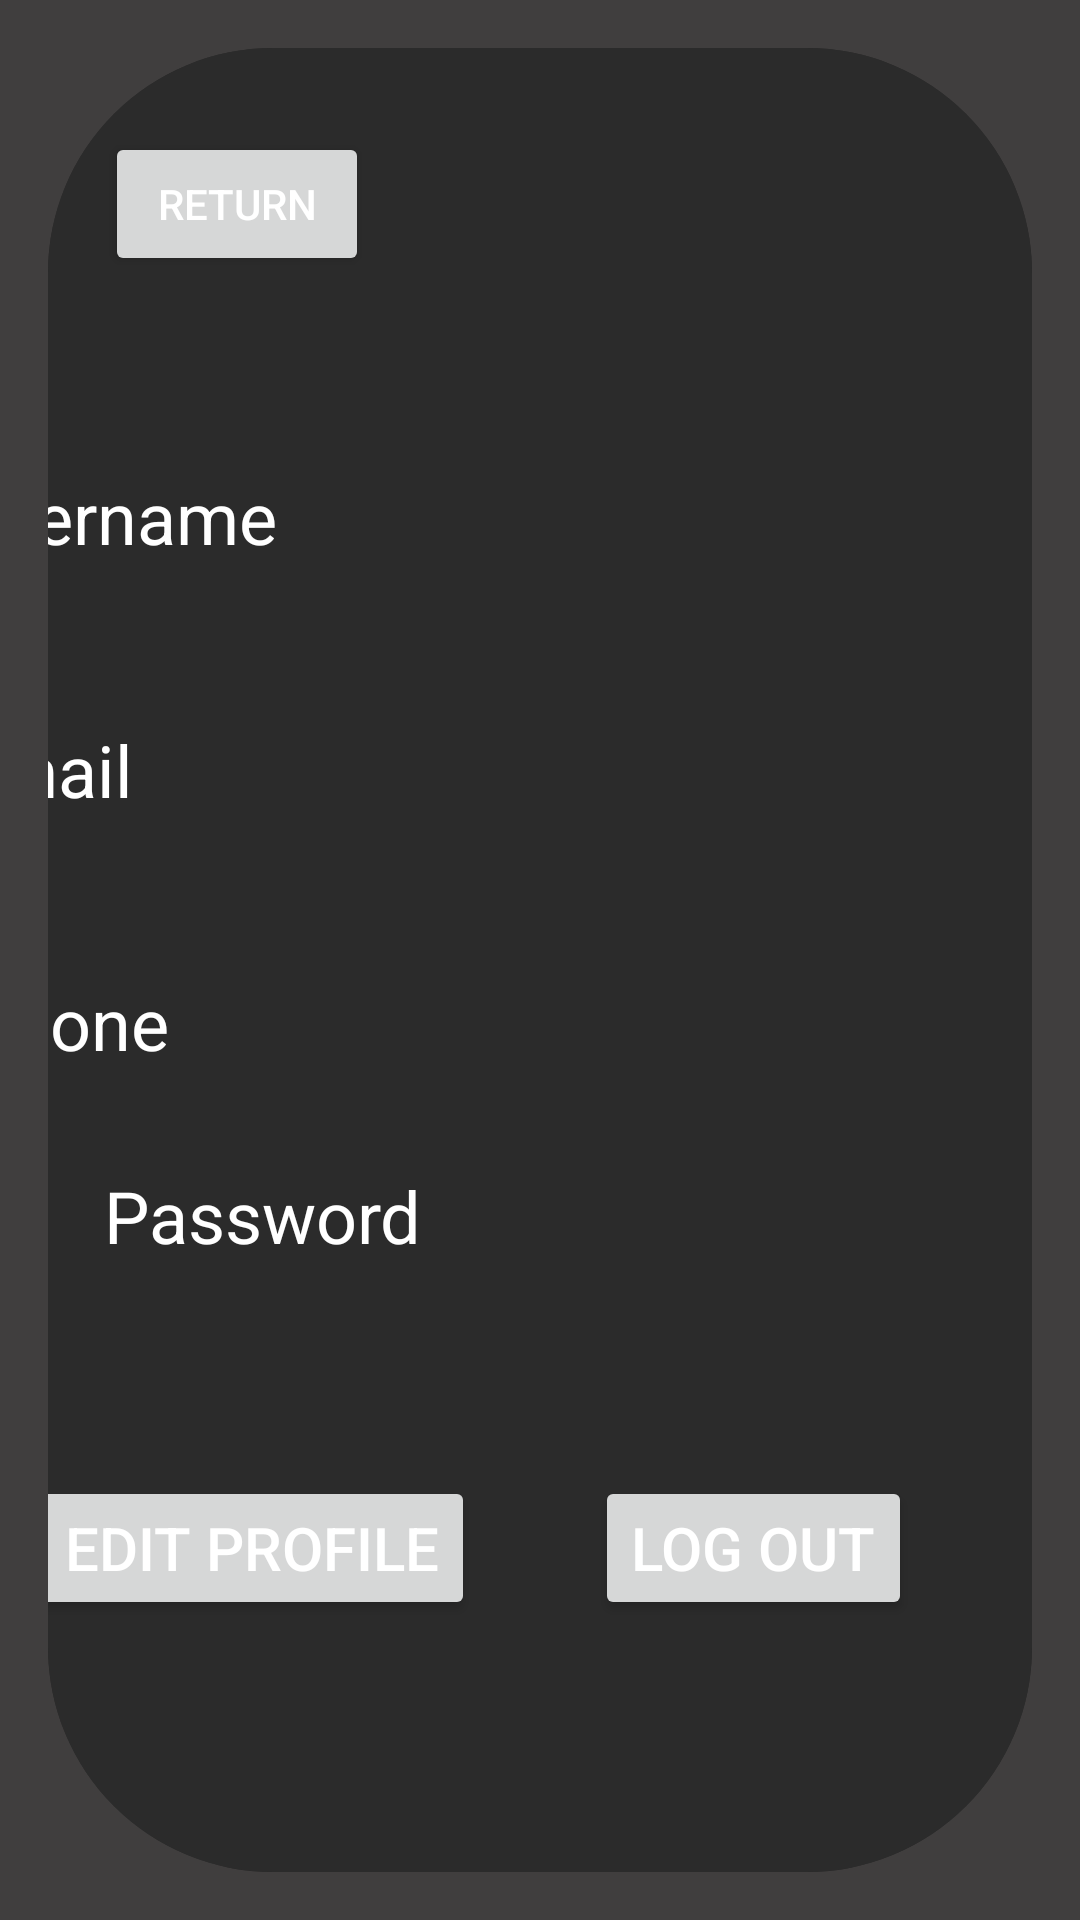

Write the Android layout XML for this screen, with the resource values it uses.
<!-- AndroidManifest.xml: application theme Theme.CampusExpenseManager -->
<!-- res/layout/activity_profile.xml -->
<?xml version="1.0" encoding="utf-8"?>
<androidx.constraintlayout.widget.ConstraintLayout xmlns:android="http://schemas.android.com/apk/res/android"
    xmlns:app="http://schemas.android.com/apk/res-auto"
    xmlns:tools="http://schemas.android.com/tools"
    android:layout_width="match_parent"
    android:layout_height="match_parent"
    android:background="#403E3E"
    android:padding="16dp">

    <LinearLayout
        android:layout_width="match_parent"
        android:layout_height="match_parent"
        android:orientation="vertical"
        android:background="@drawable/children_view_bg">

        <androidx.constraintlayout.widget.ConstraintLayout
            android:layout_width="match_parent"
            android:layout_height="match_parent"
            android:background="@drawable/children_view_bg">

            <TextView
                android:id="@+id/email_value"
                android:layout_width="wrap_content"
                android:layout_height="wrap_content"
                android:layout_marginStart="88dp"
                android:layout_marginTop="224dp"
                android:background="@color/gray"
                android:textColor="@color/white"
                android:textSize="24sp"
                app:layout_constraintBottom_toTopOf="@+id/phone_value"
                app:layout_constraintStart_toEndOf="@+id/email_label"
                app:layout_constraintTop_toTopOf="parent"
                app:layout_constraintVertical_bias="0.019" />

            <TextView
                android:id="@+id/username_label"
                android:layout_width="wrap_content"
                android:layout_height="wrap_content"
                android:layout_marginTop="140dp"
                android:layout_marginEnd="252dp"
                android:text="Username"
                android:textColor="@color/white"
                android:textSize="24sp"
                app:layout_constraintEnd_toEndOf="parent"
                app:layout_constraintTop_toTopOf="parent" />

            <TextView
                android:id="@+id/email_label"
                android:textColor="@color/white"
                android:layout_width="wrap_content"
                android:layout_height="wrap_content"
                android:layout_marginTop="52dp"
                android:layout_marginEnd="300dp"
                android:text="Email"
                android:textSize="24sp"
                app:layout_constraintEnd_toEndOf="parent"
                app:layout_constraintTop_toBottomOf="@+id/username_label" />

            <TextView
                android:id="@+id/phone_value"
                android:layout_width="wrap_content"
                android:layout_height="wrap_content"
                android:layout_marginTop="308dp"
                android:textColor="@color/white"
                android:textSize="24sp"
                app:layout_constraintEnd_toEndOf="parent"
                app:layout_constraintHorizontal_bias="0.44"
                app:layout_constraintStart_toStartOf="parent"
                app:layout_constraintTop_toTopOf="parent" />

            <TextView
                android:id="@+id/username_value"
                android:layout_width="wrap_content"
                android:layout_height="wrap_content"
                android:layout_marginTop="140dp"
                android:layout_marginEnd="16dp"
                android:textColor="@color/white"
                android:textSize="24sp"
                app:layout_constraintBottom_toTopOf="@+id/email_value"
                app:layout_constraintEnd_toEndOf="parent"
                app:layout_constraintHorizontal_bias="0.165"
                app:layout_constraintStart_toEndOf="@+id/username_label"
                app:layout_constraintTop_toTopOf="parent"
                app:layout_constraintVertical_bias="0.0" />

            <TextView
                android:id="@+id/phone_label"
                android:layout_width="wrap_content"
                android:layout_height="wrap_content"
                android:layout_marginTop="52dp"
                android:layout_marginEnd="288dp"
                android:text="@string/phone1"
                android:textSize="24sp"
                android:textColor="@color/white"
                app:layout_constraintEnd_toEndOf="parent"
                app:layout_constraintTop_toBottomOf="@+id/email_label" />

            <TextView
                android:id="@+id/txtPassword"
                android:layout_width="wrap_content"
                android:layout_height="wrap_content"
                android:layout_marginTop="32dp"
                android:text="Password"
                android:textColor="@color/white"
                android:textSize="24sp"
                app:layout_constraintEnd_toEndOf="parent"
                app:layout_constraintHorizontal_bias="0.084"
                app:layout_constraintStart_toStartOf="parent"
                app:layout_constraintTop_toBottomOf="@+id/phone_label" />

            <TextView
                android:id="@+id/txtPassValue"
                android:layout_width="wrap_content"
                android:layout_height="wrap_content"
                android:layout_marginTop="32dp"
                android:text=""
                android:textColor="@color/white"
                android:textSize="24sp"
                app:layout_constraintEnd_toEndOf="parent"
                app:layout_constraintHorizontal_bias="0.148"
                app:layout_constraintStart_toEndOf="@+id/txtPassword"
                app:layout_constraintTop_toBottomOf="@+id/phone_value" />

            <Button
                android:id="@+id/logout_button"
                android:layout_width="wrap_content"
                android:layout_height="wrap_content"
                android:layout_marginTop="476dp"
                android:layout_marginEnd="40dp"
                android:text="@string/log_out"
                android:textColor="@color/white"
                android:textSize="20sp"
                app:layout_constraintEnd_toEndOf="parent"
                app:layout_constraintTop_toTopOf="parent" />

            <Button
                android:id="@+id/buttonEdit"
                android:layout_width="wrap_content"
                android:layout_height="wrap_content"
                android:layout_marginTop="476dp"
                android:layout_marginEnd="40dp"
                android:text="Edit Profile"
                android:textColor="@color/white"
                android:textSize="20sp"
                app:layout_constraintEnd_toStartOf="@+id/logout_button"
                app:layout_constraintTop_toTopOf="parent"
                tools:ignore="MissingConstraints" />

            <Button
                android:id="@+id/btnReturnFromProfile"
                android:layout_width="wrap_content"
                android:layout_height="wrap_content"
                android:layout_marginTop="28dp"
                android:text="@string/Return"
                android:textColor="@color/white"
                app:layout_constraintEnd_toEndOf="parent"
                app:layout_constraintHorizontal_bias="0.079"
                app:layout_constraintStart_toStartOf="parent"
                app:layout_constraintTop_toTopOf="parent" />
        </androidx.constraintlayout.widget.ConstraintLayout>

    </LinearLayout>

</androidx.constraintlayout.widget.ConstraintLayout>
<!-- resources referenced by this layout -->
<resources>
  <color name="gray">#100C0C</color>
  <color name="white">#FFFFFFFF</color>
  <!-- drawable children_view_bg (drawable) -->
  <?xml version="1.0" encoding="utf-8"?>
  <shape xmlns:android="http://schemas.android.com/apk/res/android">
      <corners android:radius="75dp"/>
      <solid android:color="#2B2B2B"/>
  </shape>
  <string name="Return">Return</string>
  <string name="log_out">Log Out</string>
  <string name="phone1">Phone</string>
  <style name="Theme.CampusExpenseManager" parent="Base.Theme.CampusExpenseManager" />
  <style name="Base.Theme.CampusExpenseManager" parent="Theme.Material3.DayNight.NoActionBar">
          
          
          <item name="colorPrimary">@color/gray</item>
          <item name="colorPrimaryVariant">@color/gray</item>
          <item name="colorOnPrimary">@color/gray</item>
          
          <item name="colorSecondary">@color/gray</item>
          <item name="colorSecondaryVariant">@color/gray</item>
          <item name="colorOnSecondary">@color/gray</item>
          
          <item name="android:statusBarColor">?attr/colorPrimaryVariant</item>
          
      </style>
</resources>
